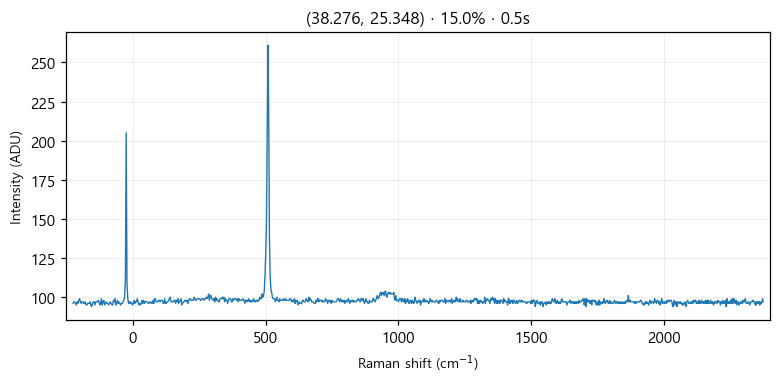

Values plotted in this chart, from the file beside it:
# laser_power_pct, 15.0
# exposure_time, 0.5
# laser_nm, 532
# mode, single
pixel_index, raman_shift_cm-1, wavelength_nm, intensity
0, -224.9, 525.7, 96.0
1, -221.8, 525.8, 97.0
2, -218.8, 525.9, 97.0
3, -215.7, 526, 96.0
4, -212.6, 526.1, 95.0
5, -209.6, 526.2, 97.0
6, -206.5, 526.2, 96.0
7, -203.5, 526.3, 98.0
8, -200.4, 526.4, 99.0
9, -197.3, 526.5, 97.0
10, -194.3, 526.6, 96.0
11, -191.2, 526.7, 97.0
12, -188.2, 526.7, 97.0
13, -185.1, 526.8, 96.0
14, -182.1, 526.9, 96.0
15, -179, 527, 97.0
16, -176, 527.1, 95.0
17, -172.9, 527.2, 95.0
18, -169.9, 527.3, 96.0
19, -166.8, 527.3, 96.0
20, -163.8, 527.4, 96.0
21, -160.7, 527.5, 97.0
22, -157.7, 527.6, 95.0
23, -154.7, 527.7, 94.0
24, -151.6, 527.8, 96.0
25, -148.6, 527.8, 97.0
26, -145.5, 527.9, 97.0
27, -142.5, 528, 95.0
28, -139.5, 528.1, 97.0
29, -136.4, 528.2, 97.0
30, -133.4, 528.3, 97.0
31, -130.4, 528.4, 98.0
32, -127.3, 528.4, 97.0
33, -124.3, 528.5, 95.0
34, -121.3, 528.6, 96.0
35, -118.2, 528.7, 99.0
36, -115.2, 528.8, 95.0
37, -112.2, 528.9, 97.0
38, -109.2, 528.9, 98.0
39, -106.2, 529, 95.0
40, -103.1, 529.1, 96.0
41, -100.1, 529.2, 97.0
42, -97.09, 529.3, 96.0
43, -94.08, 529.4, 96.0
44, -91.06, 529.5, 95.0
45, -88.05, 529.5, 96.0
46, -85.03, 529.6, 97.0
47, -82.02, 529.7, 96.0
48, -79.01, 529.8, 95.0
49, -76, 529.9, 95.0
50, -72.99, 530, 98.0
51, -69.98, 530, 97.0
52, -66.97, 530.1, 99.0
53, -63.97, 530.2, 95.0
54, -60.96, 530.3, 96.0
55, -57.96, 530.4, 98.0
... 968 more rows
